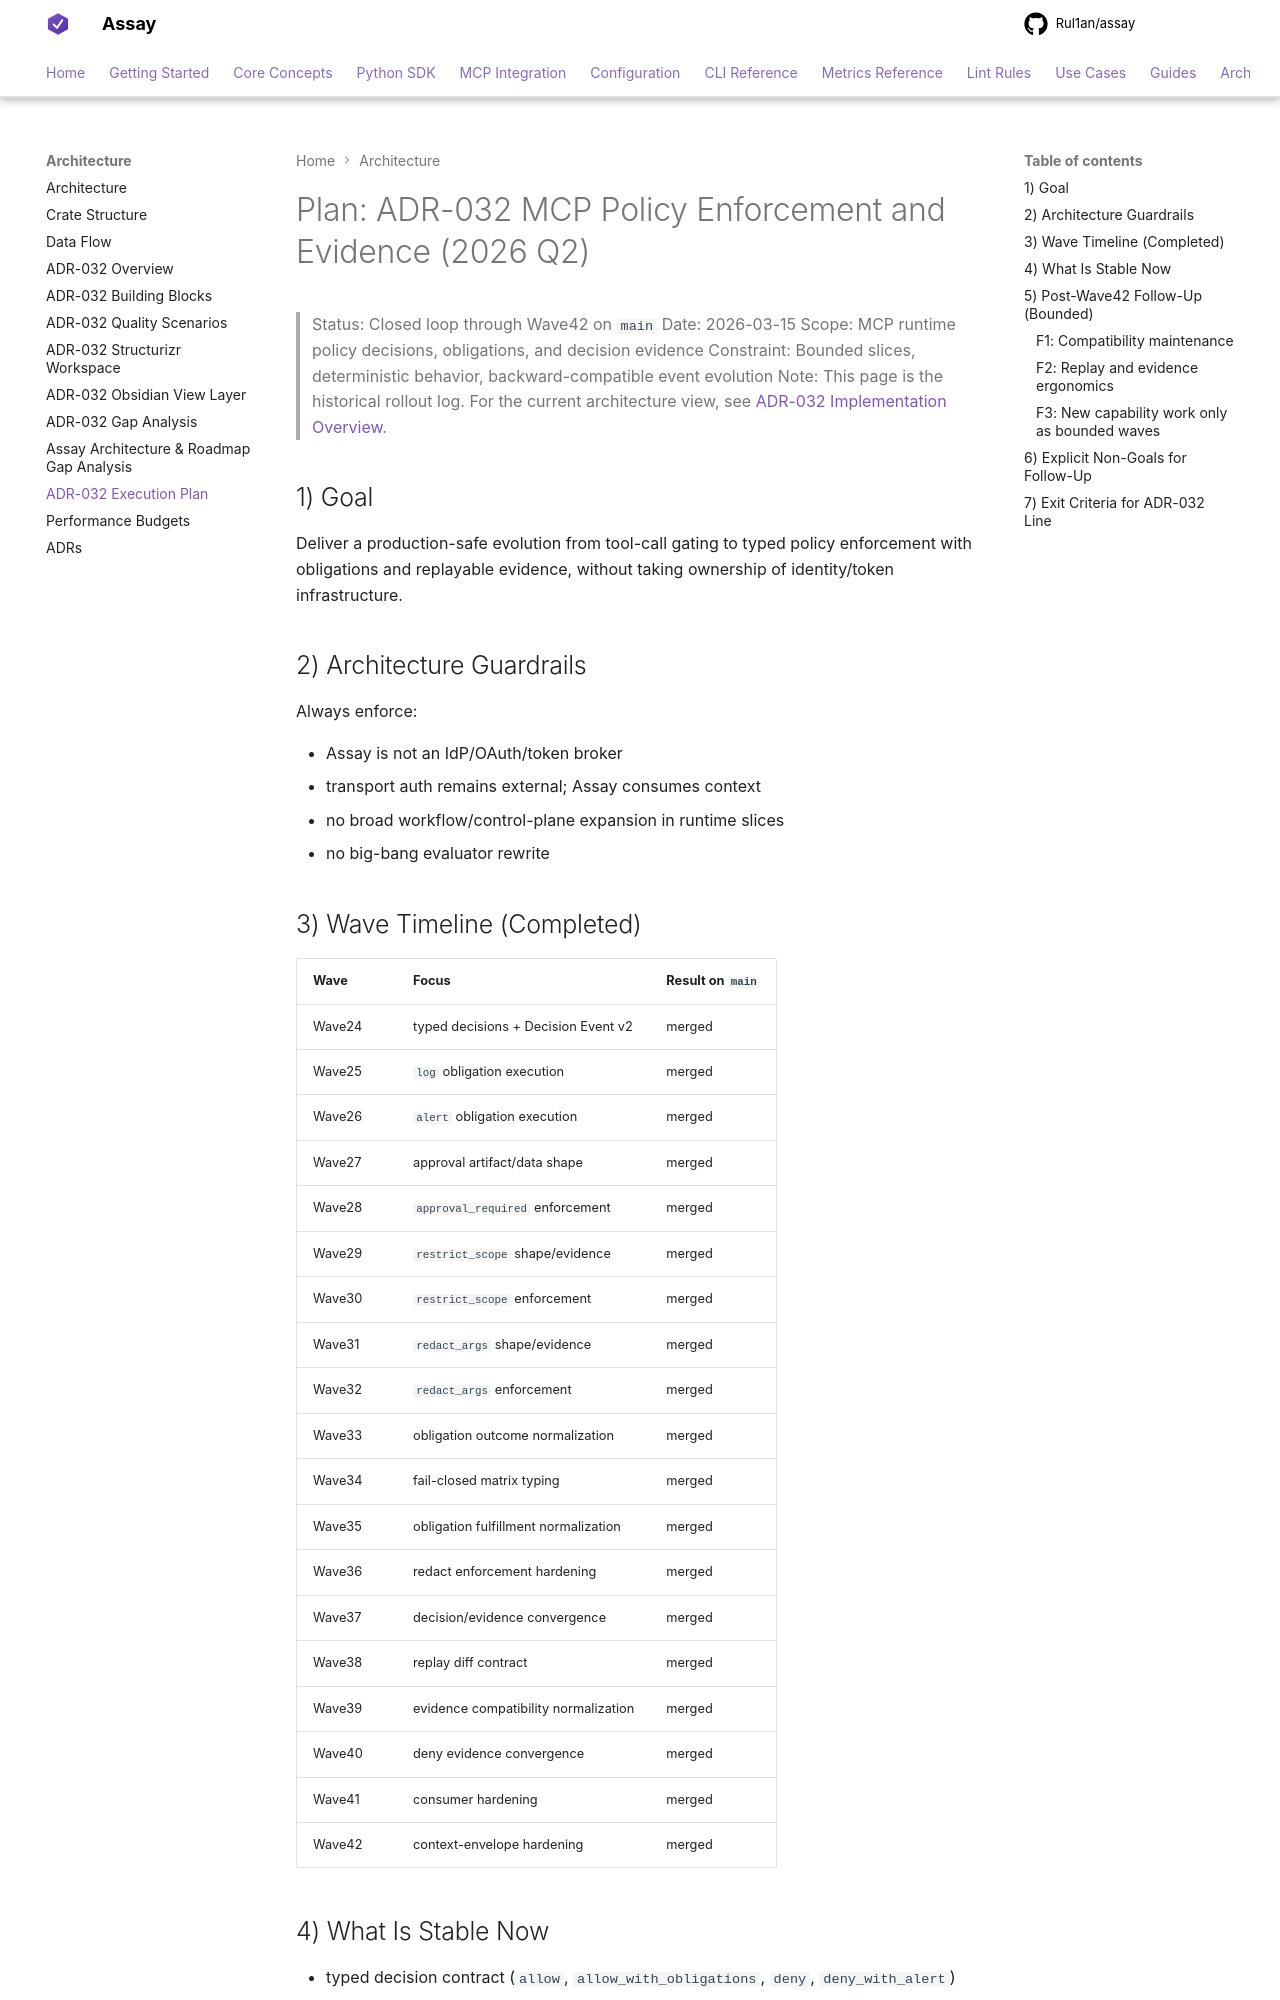

repository: Rul1an/assay · page: architecture/PLAN-ADR-032-MCP-POLICY-ENFORCEMENT-2026q2/index.html · generator: mkdocs

# Plan: ADR-032 MCP Policy Enforcement and Evidence (2026 Q2)

> Status: Closed loop through Wave42 on `main`
> Date: 2026-03-15
> Scope: MCP runtime policy decisions, obligations, and decision evidence
> Constraint: Bounded slices, deterministic behavior, backward-compatible event evolution
> Note: This page is the historical rollout log. For the current architecture view, see [ADR-032 Implementation Overview](./OVERVIEW-ADR-032-MCP-POLICY-STACK-2026q2.md).

## 1) Goal
Deliver a production-safe evolution from tool-call gating to typed policy enforcement with obligations and replayable evidence, without taking ownership of identity/token infrastructure.

## 2) Architecture Guardrails
Always enforce:

- Assay is not an IdP/OAuth/token broker
- transport auth remains external; Assay consumes context
- no broad workflow/control-plane expansion in runtime slices
- no big-bang evaluator rewrite

## 3) Wave Timeline (Completed)

| Wave | Focus | Result on `main` |
|---|---|---|
| Wave24 | typed decisions + Decision Event v2 | merged |
| Wave25 | `log` obligation execution | merged |
| Wave26 | `alert` obligation execution | merged |
| Wave27 | approval artifact/data shape | merged |
| Wave28 | `approval_required` enforcement | merged |
| Wave29 | `restrict_scope` shape/evidence | merged |
| Wave30 | `restrict_scope` enforcement | merged |
| Wave31 | `redact_args` shape/evidence | merged |
| Wave32 | `redact_args` enforcement | merged |
| Wave33 | obligation outcome normalization | merged |
| Wave34 | fail-closed matrix typing | merged |
| Wave35 | obligation fulfillment normalization | merged |
| Wave36 | redact enforcement hardening | merged |
| Wave37 | decision/evidence convergence | merged |
| Wave38 | replay diff contract | merged |
| Wave39 | evidence compatibility normalization | merged |
| Wave40 | deny evidence convergence | merged |
| Wave41 | consumer hardening | merged |
| Wave42 | context-envelope hardening | merged |
